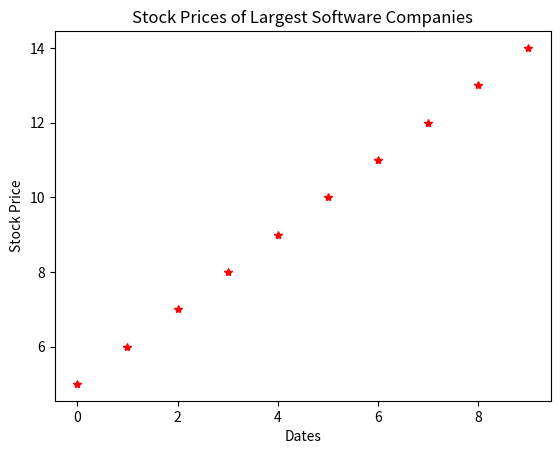

The script that saved this image:
"""
NumPy — это библиотека с открытым исходным кодом,
 предназначенная для обработки многомерных массивов и матриц
Центральным элементом в библиотеке является однородный
(состоящий из элементов одного типа) многомерный массив,
представленный классом ndarray
"""
import numpy as np # Импортируем библиотеку NumPy

# работа с массивами

lst = [7, 8]
arrlst = np.array(lst) # массив-вектор на основе списка
""" функция array() принимает любую последовательность элементов """
print("массив-вектор на списке: ", arrlst)

array1 = np.arange(10) # вектор из целых чисел от 0 до 9
""" функция arange() создает массив на основе числовой последовательности"""
array2 = np.arange(5, 15)
array3 = np.arange(1, 5, 0.5)
print("массивы на range:\n", array1,"\n", array2,"\n", array3)

arr1 = array1*2
arr2 = array1*array2
print("array1*2:\n", arr1,"\narray1*array2:\n", arr2)
print("Применение функции 'sin' к элементам массива:\n", np.sin(array1)) # функции numpy
print("Применение функции 'sum' к элементам массива:\n", np.sum(array1))
print("Исходный массив 'array1':\n", array1)
print("Применение функции 'mean' к массиву:", array1.mean()) # функции массива


nd_array = np.array([[1,2],
                    [3,4]])
print("Двумерный массив:\n", nd_array)
print("Количество элементов:", nd_array.size)
print('Элемент:', nd_array[1,1])

nd_array2 = np.array([[5,6],
                    [7,8]])
print("Еще Двумерный массив:\n", nd_array2)
nd_arrayS = nd_array + nd_array2
print("Операция '+' с двумерными массивами:\n", nd_arrayS)


# работа с матрицами

"""
np.matrix()
Matrix является удобным инструментом для задания матрицы.
При этом можно передать в качестве аргумента список Python или массив Numpy.
"""
a = [[1, 2], [3, 4]] # список в качестве основы для матрицы
matr1 = np.matrix(a)
print("Матрица:\n", matr1)

matr11 = np.matrix('[1, 2; 3, 4]') # создание в 'Matlab' стиле
#print("Матрица:\n", matr11)

m = np.array([[5, 6], [7, 8]]) #  на основе массива numpy
matr2 = np.matrix(m)
print("Матрица:\n", matr2)

m1m2 = matr1 + matr2 # Сложение матриц
m1m2 = matr1 - matr2 # Вычитание  матриц
m1k = matr1 * 7      # Умножение матрицы на число
m1m2 = matr1*matr2   # Умножение матриц
m1m2 = matr1.dot(matr2)
print("Сумма матриц:\n", m1m2)
print("Умножение матрицы на 7:\n", m1k)

m1T = matr1.T  # Транспонирование матриц
m2T = np.transpose(matr2)
print("Исходная матрица:\n", m1T, "\nЕе транспонирование:\n", m2T)

arWhere = np.where(array1 % 2 == 0, array1 * 10, array1 / 10) # функция возвращает один из двух заданных элементов в зависимости от условия
print(arWhere) # четные элементы умножает на 10, нечетные делит на 0

# Пример реализации обработки данных с помощью пороговой функции.
a = np.random.rand(10)
print(a)
ap1 = np.where(a > 0.95, True, False)
print(ap1)
ap2 = np.where(a > 0.95, 1, -1)
print(ap2)

import matplotlib.pyplot as plt
plt.title('Stock Prices of Largest Software Companies')
plt.xlabel('Dates')
plt.ylabel('Stock Price')
plt.plot(array1, array2, color="r", marker="*", linestyle="none")
plt.show()


